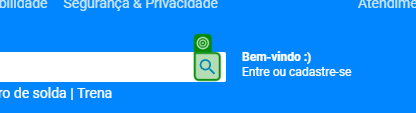
Task: Desafio prático para o processo seletivo da T2CGroup
Workflow: Main

Step 1 [try]: check

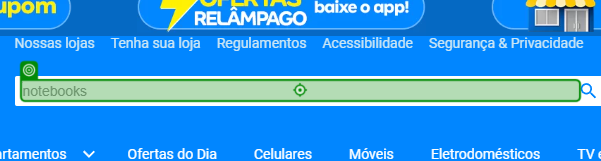
Step 2 [try]: type "["Notebooks" + "[k(enter)]"]" into 'INPUT input-search'

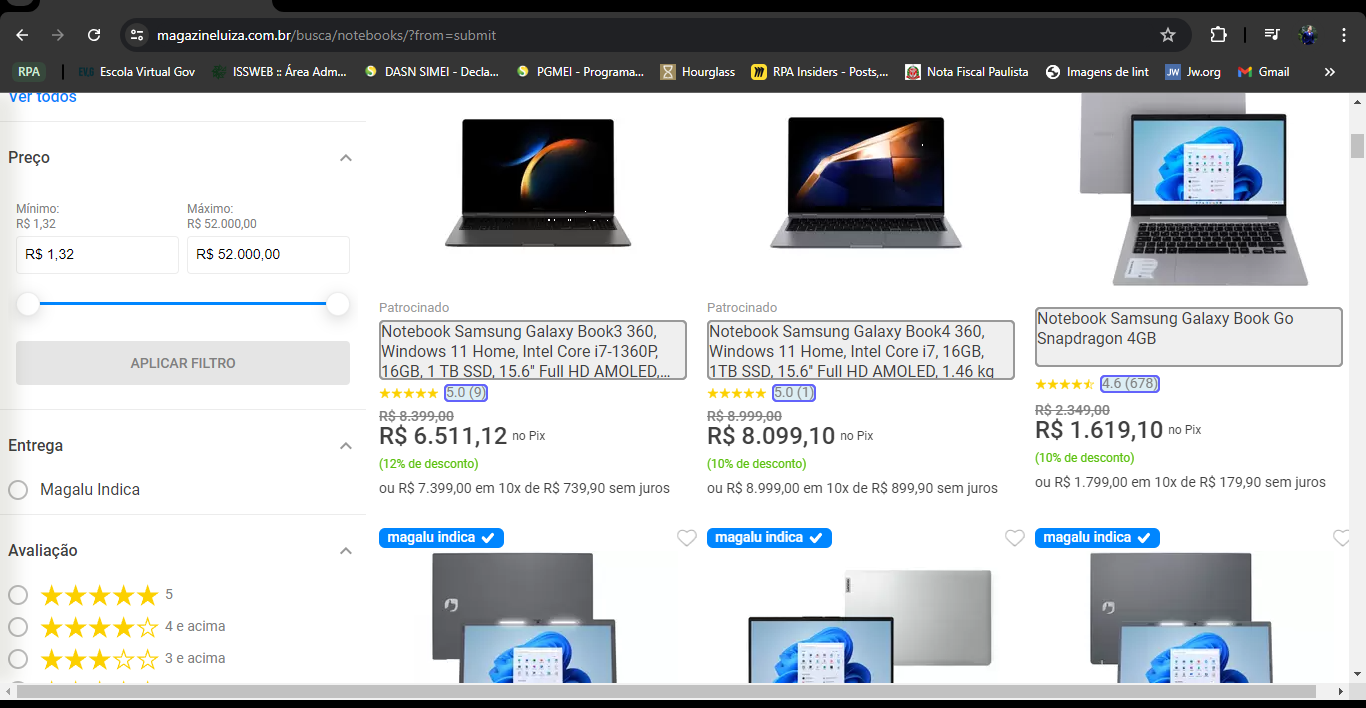
Step 3: get-text